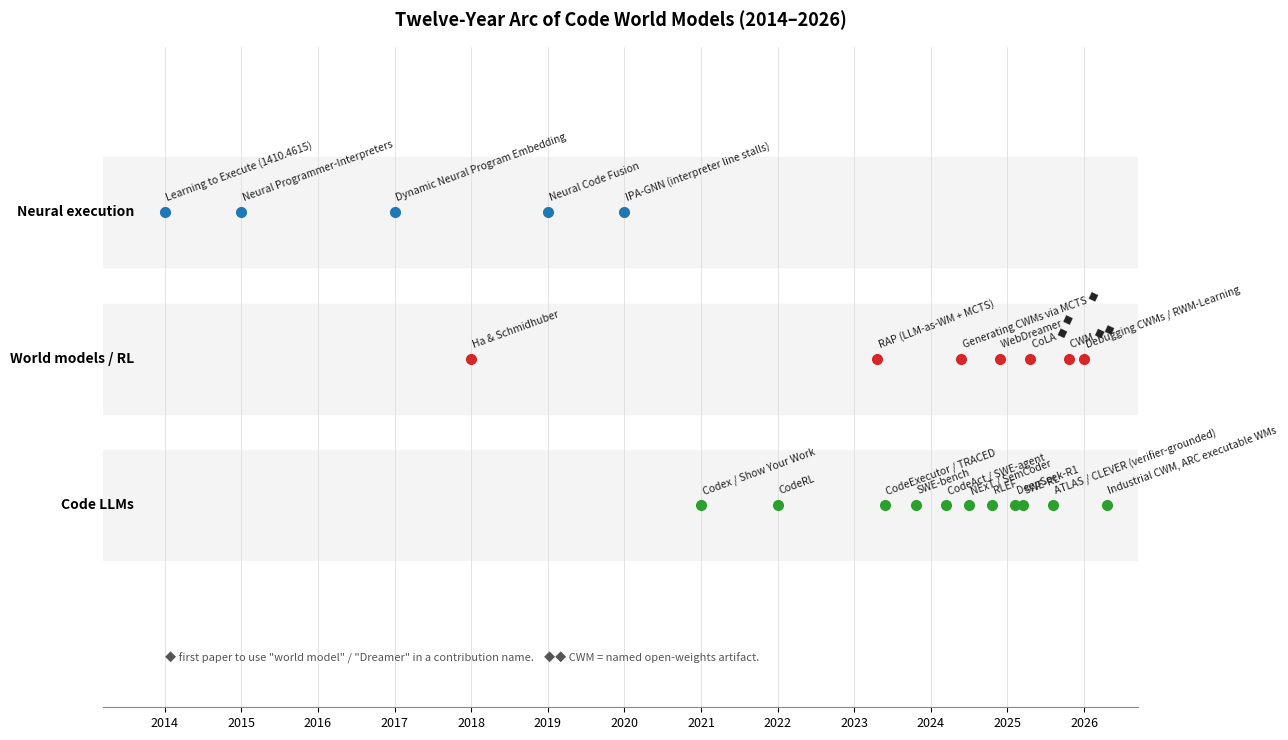
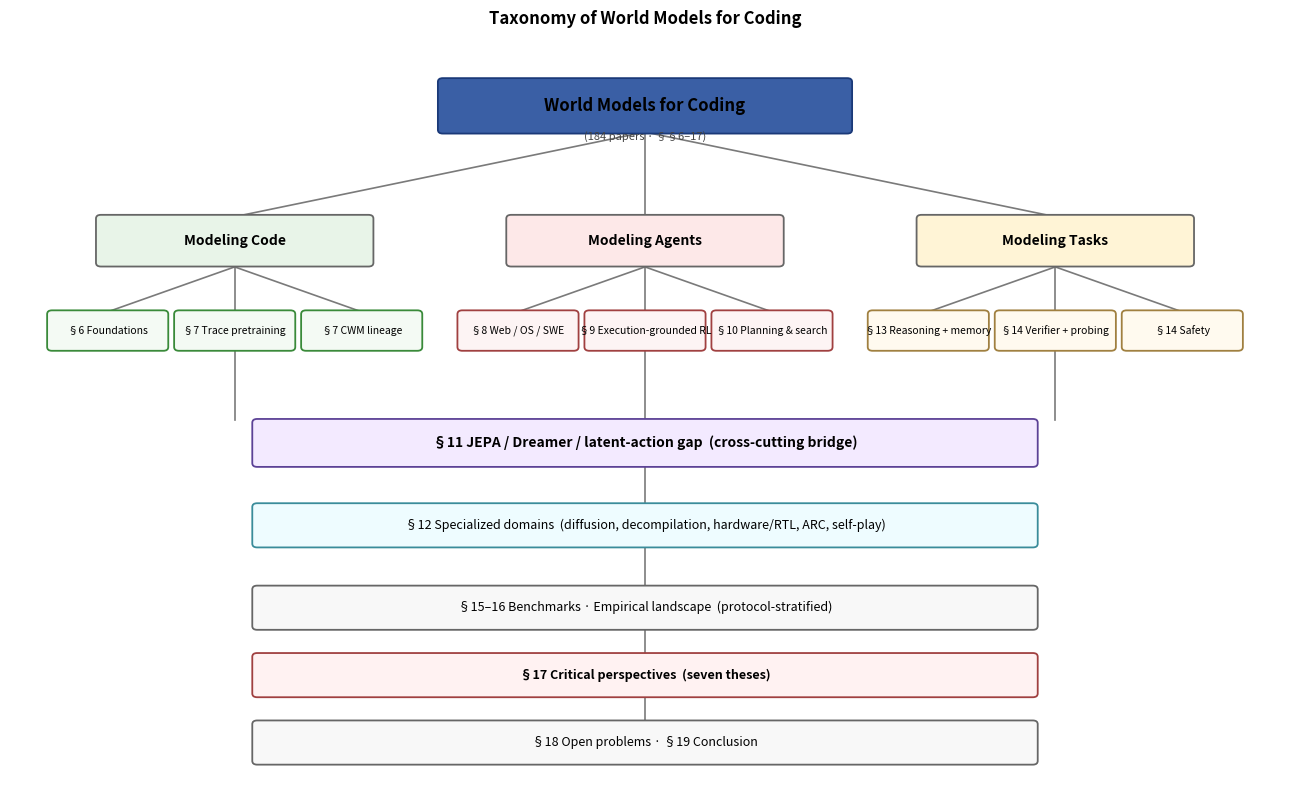

Write the Python code that produced these figures, in order.
"""Generate the two figures embedded in paper.pdf.

Outputs:
  fig_timeline.{pdf,png} — 12-year arc with three parallel lineages
  fig_taxonomy.{pdf,png} — survey structure tree

Usage: python3 build_figures.py
"""

import matplotlib.pyplot as plt
from matplotlib.patches import FancyBboxPatch


def timeline():
    fig, ax = plt.subplots(figsize=(13, 7.5))
    lanes = ["Neural execution", "World models / RL", "Code LLMs"]
    lane_y = {l: i * 1.6 for i, l in enumerate(reversed(lanes))}
    for l, y in lane_y.items():
        ax.axhspan(y - 0.6, y + 0.6, color="#f4f4f4", zorder=0)
        ax.text(2013.6, y, l, fontsize=10, fontweight="bold", ha="right", va="center")
    for yr in range(2014, 2027):
        ax.axvline(yr, color="#d8d8d8", linewidth=0.5, zorder=0)
    ax.set_xticks(list(range(2014, 2027)))
    ax.set_xticklabels(range(2014, 2027), fontsize=9)

    events = {
        "Neural execution": [
            (2014, "Learning to Execute (1410.4615)"),
            (2015, "Neural Programmer-Interpreters"),
            (2017, "Dynamic Neural Program Embedding"),
            (2019, "Neural Code Fusion"),
            (2020, "IPA-GNN (interpreter line stalls)"),
        ],
        "World models / RL": [
            (2018, "Ha & Schmidhuber"),
            (2023.3, "RAP (LLM-as-WM + MCTS)"),
            (2024.4, "Generating CWMs via MCTS ◆"),
            (2024.9, "WebDreamer ◆"),
            (2025.3, "CoLA ◆"),
            (2025.8, "CWM ◆◆"),
            (2026.0, "Debugging CWMs / RWM-Learning"),
        ],
        "Code LLMs": [
            (2021, "Codex / Show Your Work"),
            (2022, "CodeRL"),
            (2023.4, "CodeExecutor / TRACED"),
            (2023.8, "SWE-bench"),
            (2024.2, "CodeAct / SWE-agent"),
            (2024.5, "NExT / SemCoder"),
            (2024.8, "RLEF"),
            (2025.1, "DeepSeek-R1"),
            (2025.2, "SWE-RL"),
            (2025.6, "ATLAS / CLEVER (verifier-grounded)"),
            (2026.3, "Industrial CWM, ARC executable WMs"),
        ],
    }
    colors = {"Neural execution": "#1f77b4", "World models / RL": "#d62728", "Code LLMs": "#2ca02c"}
    for lane, items in events.items():
        y = lane_y[lane]
        for x, label in items:
            ax.plot(x, y, "o", color=colors[lane], markersize=7, zorder=3)
            ax.annotate(label, (x, y), xytext=(0, 8), textcoords="offset points",
                        fontsize=7.5, ha="left", rotation=20, color="#222")

    ax.text(2014, -1.7,
            "◆ first paper to use \"world model\" / \"Dreamer\" in a contribution name.    ◆◆ CWM = named open-weights artifact.",
            fontsize=8, color="#555")
    ax.set_xlim(2013.2, 2026.7)
    ax.set_ylim(-2.2, max(lane_y.values()) + 1.8)
    ax.set_yticks([])
    ax.set_title("Twelve-Year Arc of Code World Models (2014–2026)",
                 fontsize=13, fontweight="bold", pad=15)
    for spine in ["top", "right", "left"]:
        ax.spines[spine].set_visible(False)
    ax.spines["bottom"].set_color("#888")
    plt.tight_layout()
    for ext in ("pdf", "png"):
        plt.savefig(f"fig_timeline.{ext}", bbox_inches="tight", dpi=200)
    plt.close()


def taxonomy():
    fig, ax = plt.subplots(figsize=(13, 8))

    def box(x, y, w, h, text, color="#e8eef8", edge="#3a5fa5", fontsize=9, weight="normal"):
        ax.add_patch(FancyBboxPatch(
            (x - w / 2, y - h / 2), w, h,
            boxstyle="round,pad=0.02,rounding_size=0.05",
            fc=color, ec=edge, linewidth=1.3, zorder=2))
        ax.text(x, y, text, ha="center", va="center",
                fontsize=fontsize, fontweight=weight)

    def line(x1, y1, x2, y2):
        ax.plot([x1, x2], [y1, y2], color="#7a7a7a", linewidth=1.2, zorder=1)

    box(6, 9, 4.2, 0.7, "World Models for Coding",
        color="#3a5fa5", edge="#1a3978", fontsize=12, weight="bold")
    ax.text(6, 8.55, "(184 papers · §§6–17)", ha="center", fontsize=8, color="#444")
    for label, x, color in [
        ("Modeling Code", 1.8, "#e8f4e8"),
        ("Modeling Agents", 6.0, "#fde8e8"),
        ("Modeling Tasks", 10.2, "#fff4d6"),
    ]:
        box(x, 7.2, 2.8, 0.65, label, color=color, edge="#666", fontsize=10, weight="bold")
        line(6, 8.65, x, 7.52)

    for items, base_y, edge, fill in [
        ([("§6 Foundations", 0.5), ("§7 Trace pretraining", 1.8), ("§7 CWM lineage", 3.1)], 1.8, "#3a8a3a", "#f4faf4"),
        ([("§8 Web / OS / SWE", 4.7), ("§9 Execution-grounded RL", 6.0), ("§10 Planning & search", 7.3)], 6.0, "#a04040", "#fdf4f4"),
        ([("§13 Reasoning + memory", 8.9), ("§14 Verifier + probing", 10.2), ("§14 Safety", 11.5)], 10.2, "#a08040", "#fffaef"),
    ]:
        for label, x in items:
            box(x, 6.0, 1.2, 0.5, label, color=fill, edge=edge, fontsize=7.5)
            line(base_y, 6.85, x, 6.25)

    box(6, 4.5, 8.0, 0.6,
        "§11 JEPA / Dreamer / latent-action gap  (cross-cutting bridge)",
        color="#f3eaff", edge="#5c4296", fontsize=10, weight="bold")
    for x in [1.8, 6.0, 10.2]:
        line(x, 5.75, x, 4.8)
    box(6, 3.4, 8.0, 0.55,
        "§12 Specialized domains  (diffusion, decompilation, hardware/RTL, ARC, self-play)",
        color="#eefcff", edge="#3a8c9a", fontsize=9)
    box(6, 2.3, 8.0, 0.55,
        "§15–16 Benchmarks · Empirical landscape  (protocol-stratified)",
        color="#f8f8f8", edge="#666", fontsize=9)
    box(6, 1.4, 8.0, 0.55, "§17 Critical perspectives  (seven theses)",
        color="#fff2f2", edge="#a04040", fontsize=9, weight="bold")
    box(6, 0.5, 8.0, 0.55, "§18 Open problems · §19 Conclusion",
        color="#f8f8f8", edge="#666", fontsize=9)
    for y1, y2 in [(4.2, 3.7), (3.1, 2.6), (2.0, 1.7), (1.1, 0.8)]:
        line(6, y1, 6, y2)

    ax.set_xlim(-0.5, 12.5)
    ax.set_ylim(0, 10)
    ax.axis("off")
    ax.set_title("Taxonomy of World Models for Coding",
                 fontsize=12, fontweight="bold", pad=5)
    plt.tight_layout()
    for ext in ("pdf", "png"):
        plt.savefig(f"fig_taxonomy.{ext}", bbox_inches="tight", dpi=200)
    plt.close()


if __name__ == "__main__":
    timeline()
    taxonomy()
    print("wrote fig_timeline.{pdf,png} and fig_taxonomy.{pdf,png}")
